Run: headless pygame with SDL's dummy video driver; simulated clock (each Clock.tick advances the game by its frame time, no real sleeping); random seed 0; keys injected as events and as key.get_pressed() state; mouse plan: one left click at the window centre at the start of phase 2, then a move to the lower-right quarter at the start of phase 3.
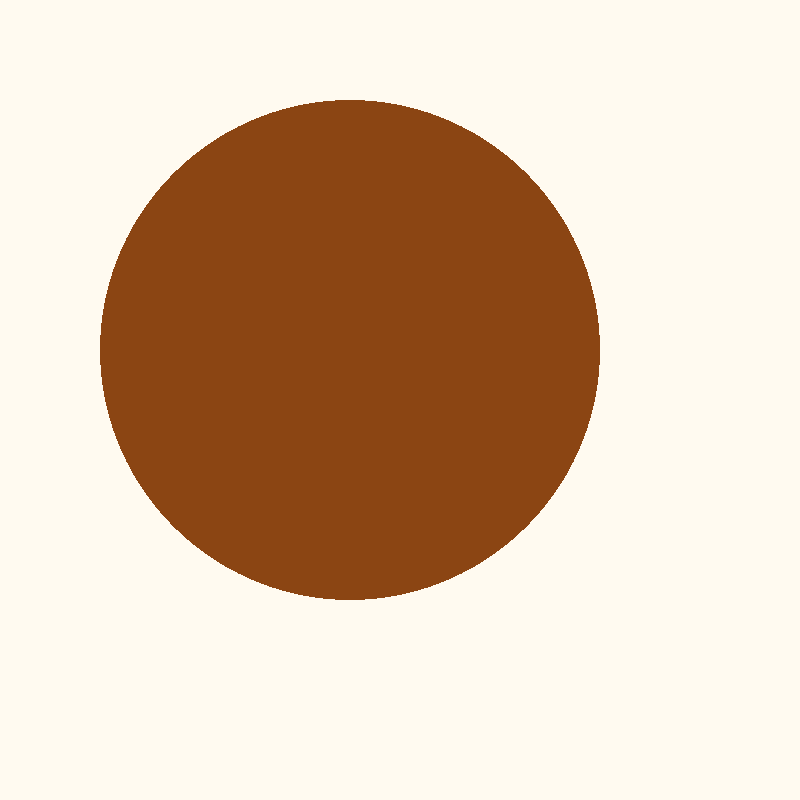
Frame 1 of 4 · flips 1–60 · no input
Frame 2 of 4 · flips 61–180 · clicked the window centre · tapped SPACE, RETURN · held RIGHT (→), D · screen unchanged from frame 1, image omitted
Frame 3 of 4 · flips 181–300 · moved the mouse to the lower-right quarter · held DOWN (↓), S · screen unchanged from frame 2, image omitted
Frame 4 of 4 · flips 301–420 · held LEFT (←), A, UP (↑), W · screen unchanged from frame 3, image omitted

The pygame program that drew these frames:

import pygame as pg

pg.init()
screen = pg.display.set_mode((800,800))

green = (0,255,0)
brown = (139,69,19)
white = (255,250,240)

cookie_color = brown
cookie = pg.Rect(100,100,500,500)

while True:
    pg.event.pump()
    mx,my = pg.mouse.get_pos()
    L,M,R = pg.mouse.get_pressed()

    if cookie.collidepoint(mx,my) and L == 1:
        cookie_color = green

    else:
        cookie_color = brown

    screen.fill(white)
    pg.draw.ellipse(screen,cookie_color,cookie)    
    pg.display.flip()
